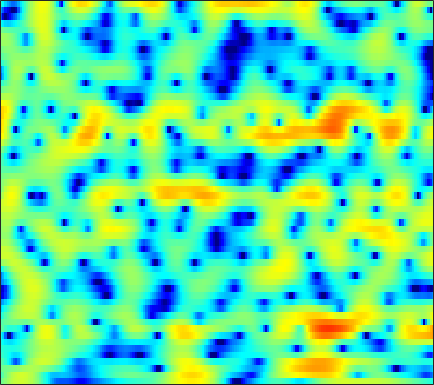

Source data for this figure (header and first rows):
-1.1278, -0.40963, 0.45416, 1.1984, 1.679, 2.2135, 2.6314, 2.8636, 3.0719, 3.1565, 3.1256, 3.0216, 2.7729, 2.3988, 2.0323, 1.4237, 0.67206, 0.008186, -1.0189, -2.217, -3.5889, -4.7363, -6.4072, -8.1497
-2.491, -1.486, -0.3156, 0.6674, 1.29, 1.977, 2.511, 2.818, 3.103, 3.251, 3.262, 3.179, 2.945, 2.562, 2.175, 1.517, 0.6905, -0.04475, -1.178, -2.472, -3.886, -4.968, -6.297, -7.292
-0.8494, -0.7242, -0.5607, -0.4033, -0.2859, -0.1123, 0.09272, 0.2725, 0.5454, 0.8417, 1.138, 1.342, 1.57, 1.727, 1.787, 1.781, 1.673, 1.526, 1.25, 0.8928, 0.4709, 0.1186, -0.3872, -0.9336
-1.685, -2.279, -3.336, -4.787, -6.212, -8.667, -11.48, -12.51, -10.47, -7.205, -4.477, -2.849, -1.113, 0.2225, 1.013, 1.834, 2.425, 2.74, 3.008, 3.129, 3.117, 3.029, 2.806, 2.465
-2.995, -3.348, -3.943, -4.658, -5.247, -6.008, -6.546, -6.631, -6.21, -5.24, -3.989, -3.02, -1.799, -0.719, -0.0125, 0.7901, 1.44, 1.832, 2.239, 2.519, 2.684, 2.735, 2.709, 2.579
-3.548, -3.702, -3.912, -4.107, -4.21, -4.26, -4.179, -4.011, -3.654, -3.144, -2.536, -2.045, -1.37, -0.706, -0.227, 0.37, 0.9105, 1.267, 1.676, 1.986, 2.187, 2.267, 2.292, 2.228
-4.369, -5.046, -5.859, -6.423, -6.587, -6.431, -5.927, -5.4, -4.614, -3.808, -3.011, -2.422, -1.644, -0.8593, -0.2772, 0.47, 1.158, 1.612, 2.12, 2.495, 2.73, 2.807, 2.784, 2.626
-4.782, -7.082, -11.69, -21.64, -25.25, -13.55, -9.276, -7.476, -6.045, -5.262, -4.844, -4.484, -3.703, -2.47, -1.35, 0.1845, 1.574, 2.452, 3.363, 3.994, 4.361, 4.466, 4.363, 3.953
-1.065, -1.752, -2.74, -3.474, -3.677, -3.587, -3.481, -3.614, -4.273, -5.612, -8.128, -11.43, -17.2, -10.23, -5.781, -1.954, 0.5391, 1.869, 3.128, 3.927, 4.356, 4.455, 4.312, 3.851
-1.985, -1.646, -1.268, -0.9292, -0.7007, -0.4948, -0.4256, -0.4339, -0.4963, -0.6073, -0.7803, -0.8983, -0.8671, -0.4734, -0.0234, 0.5815, 1.065, 1.327, 1.546, 1.585, 1.388, 1.102, 0.6312, 0.2104
-4.225, -3.173, -1.917, -0.8506, -0.216, 0.457, 1.039, 1.44, 1.882, 2.184, 2.369, 2.473, 2.595, 2.639, 2.576, 2.361, 1.966, 1.52, 0.6614, -0.5929, -2.379, -4.146, -7.109, -9.961
-6.706, -5.463, -3.963, -2.644, -1.758, -0.6781, 0.3017, 0.9446, 1.675, 2.244, 2.691, 2.948, 3.158, 3.172, 3.064, 2.778, 2.314, 1.797, 0.8178, -0.464, -1.998, -3.308, -5.243, -6.734
-9.852, -8.762, -7.269, -5.79, -4.655, -3.135, -1.726, -0.8021, 0.2563, 1.158, 1.904, 2.331, 2.716, 2.917, 2.967, 2.882, 2.61, 2.301, 1.77, 1.121, 0.395, -0.163, -0.8488, -1.402
-17.02, -16.29, -13.58, -10.38, -8.146, -5.548, -3.414, -2.075, -0.5481, 0.7155, 1.704, 2.272, 2.837, 3.219, 3.384, 3.415, 3.258, 3.051, 2.67, 2.142, 1.466, 0.9127, 0.1573, -0.6584
-17.82, -17.23, -14.11, -10.6, -8.155, -5.372, -3.162, -1.763, -0.1601, 1.142, 2.137, 2.717, 3.314, 3.706, 3.849, 3.876, 3.738, 3.519, 3.069, 2.447, 1.663, 0.9467, -0.217, -1.623
-10.29, -9.402, -7.932, -6.195, -4.828, -3.128, -1.577, -0.5163, 0.7185, 1.704, 2.47, 2.926, 3.357, 3.572, 3.614, 3.548, 3.333, 3.057, 2.55, 1.923, 1.148, 0.4304, -0.7226, -2.092
-10.51, -8.241, -5.859, -3.87, -2.578, -1.154, 0.03667, 0.8263, 1.67, 2.279, 2.725, 2.939, 3.046, 2.982, 2.856, 2.552, 2.107, 1.731, 1.19, 0.6, -0.01755, -0.4591, -1.049, -1.716
-5.126, -3.747, -2.072, -0.6559, 0.205, 1.145, 1.911, 2.331, 2.684, 2.876, 2.904, 2.788, 2.472, 2.018, 1.576, 0.7926, -0.1585, -0.9021, -1.888, -2.799, -3.328, -3.349, -3.041, -2.63
0.7592, 1.174, 1.748, 2.255, 2.536, 2.819, 2.953, 2.917, 2.742, 2.437, 1.938, 1.476, 0.7858, -0.07024, -0.8545, -2.045, -3.568, -5.16, -8.148, -12.81, -18.17, -14.18, -8.699, -5.227
2.856, 3.011, 3.131, 3.118, 3.041, 2.806, 2.341, 1.887, 1.14, 0.1347, -1.041, -1.954, -3.183, -4.282, -4.891, -5.361, -5.841, -6.322, -6.992, -7.632, -7.698, -6.821, -5.028, -3.163
2.758, 2.847, 2.792, 2.554, 2.263, 1.652, 0.8232, 0.05555, -1.286, -3.008, -5.194, -7.414, -11.5, -16.51, -16.46, -12, -8.693, -6.834, -5.109, -3.831, -2.638, -1.873, -0.8683, 0.174
1.55, 1.647, 1.568, 1.245, 0.7894, -0.03093, -1.048, -1.998, -3.382, -4.76, -6.357, -7.615, -9.101, -10.14, -9.86, -8.105, -6.1, -4.56, -2.847, -1.487, -0.3009, 0.3989, 1.15, 1.816
0.5392, 0.7879, 0.7929, 0.353, -0.2959, -1.505, -3.264, -4.862, -6.965, -8.5, -8.503, -7.659, -6.415, -5.122, -4.098, -2.941, -1.659, -0.7997, 0.1869, 1.105, 1.746, 2.131, 2.514, 2.616
0.5079, 1.06, 1.269, 0.9259, 0.3491, -1.09, -3.214, -5.479, -10.11, -14.92, -11.54, -7.909, -4.761, -2.527, -1.27, 0.03015, 1.092, 1.716, 2.385, 2.849, 3.093, 3.14, 3.001, 2.587
0.9669, 1.473, 1.778, 1.727, 1.479, 0.8413, 0.05017, -0.6766, -1.492, -1.996, -1.97, -1.643, -1.046, -0.2823, 0.1782, 0.8218, 1.317, 1.589, 1.914, 2.025, 2.041, 1.902, 1.459, 0.8195
1.891, 2.142, 2.346, 2.387, 2.275, 2.07, 1.673, 1.362, 0.9265, 0.4843, 0.1666, -0.07336, -0.26, -0.3889, -0.4538, -0.469, -0.4868, -0.4703, -0.4329, -0.4159, -0.4221, -0.4859, -0.6847, -1.031
2.845, 3.04, 3.238, 3.308, 3.275, 3.08, 2.725, 2.376, 1.749, 1.047, 0.2043, -0.4322, -1.287, -2.144, -2.635, -3.282, -3.686, -3.842, -3.969, -3.77, -3.488, -3.162, -2.651, -2.332
2.846, 3.341, 3.879, 4.214, 4.328, 4.193, 3.832, 3.319, 2.401, 1.124, -0.4927, -1.903, -4.048, -6.104, -7.475, -8.659, -9.47, -10.09, -10.72, -10.54, -8.848, -7.143, -5.069, -3.362
0.8099, 2.259, 3.64, 4.511, 4.862, 4.975, 4.671, 4.152, 3.085, 1.437, -0.8249, -3.205, -7.532, -15.35, -32.26, -18.33, -14.42, -14.34, -16.69, -19.26, -13.27, -8.997, -5.443, -2.967
-0.3663, 1.11, 2.541, 3.51, 3.926, 4.188, 4.032, 3.727, 2.945, 1.851, 0.3318, -0.9821, -2.99, -4.879, -5.978, -6.585, -6.622, -6.4, -6.035, -5.348, -4.328, -3.41, -2.191, -1.226
-0.1061, 0.523, 1.268, 1.82, 2.118, 2.307, 2.322, 2.194, 1.882, 1.41, 0.8222, 0.3297, -0.34, -0.9346, -1.296, -1.601, -1.741, -1.715, -1.584, -1.324, -0.992, -0.7363, -0.4355, -0.2469
-0.6903, -0.4024, -0.07483, 0.1527, 0.2912, 0.3971, 0.4718, 0.4705, 0.472, 0.4047, 0.343, 0.2639, 0.1913, 0.1157, 0.09369, 0.07392, 0.1263, 0.1729, 0.2905, 0.4103, 0.5338, 0.6039, 0.6425, 0.5969
-1.515, -1.535, -1.642, -1.794, -1.902, -1.972, -1.938, -1.825, -1.572, -1.248, -0.8941, -0.6313, -0.2872, 0.01538, 0.2314, 0.4772, 0.7231, 0.8819, 1.098, 1.28, 1.427, 1.508, 1.564, 1.542
-2.183, -2.712, -3.652, -4.704, -5.529, -6.284, -6.435, -5.984, -5.035, -3.879, -2.849, -2.135, -1.364, -0.711, -0.309, 0.1719, 0.5662, 0.8552, 1.19, 1.508, 1.789, 1.977, 2.185, 2.322
-1.969, -3.031, -4.961, -7.817, -10.96, -18.47, -21.01, -14.09, -9.26, -6.357, -4.444, -3.397, -2.389, -1.645, -1.236, -0.7644, -0.3738, -0.06014, 0.3676, 0.8595, 1.373, 1.756, 2.216, 2.619
0.06659, -0.8531, -2.384, -4.223, -5.719, -7.343, -7.897, -7.345, -6.097, -4.806, -3.716, -3.164, -2.641, -2.487, -2.497, -2.715, -2.817, -2.779, -2.242, -1.34, -0.2153, 0.593, 1.57, 2.344
3.086, 2.432, 1.355, 0.1345, -0.7274, -1.785, -2.42, -2.724, -2.651, -2.458, -2.18, -2.09, -2.211, -2.849, -3.756, -5.819, -9.295, -12.39, -10.81, -6.036, -2.579, -0.799, 0.924, 1.984
5.618, 4.864, 3.514, 1.761, 0.2637, -1.857, -3.648, -4.26, -3.941, -2.896, -1.977, -1.421, -1.217, -1.427, -2, -3.24, -4.769, -5.777, -5.104, -2.979, -0.9248, 0.4089, 1.484, 2.112
6.453, 5.518, 3.762, 1.396, -1.056, -5.594, -13.7, -20.09, -10.1, -5.606, -3.298, -2.153, -1.192, -0.6414, -0.4006, -0.301, -0.2007, -0.09773, 0.1638, 0.5596, 0.9679, 1.219, 1.372, 1.251
6.575, 5.726, 4.251, 2.479, 0.9552, -1.177, -2.931, -3.889, -4.41, -4.212, -3.772, -3.283, -2.508, -1.839, -1.303, -0.7708, -0.4224, -0.1787, -0.1073, -0.1226, -0.2121, -0.4284, -0.6245, -0.9886
7.175, 6.505, 5.436, 4.116, 2.974, 1.33, -0.5406, -1.972, -4.109, -6.227, -7.398, -7.333, -5.76, -4.064, -2.915, -1.815, -1.262, -1.049, -1.238, -1.791, -2.653, -3.515, -4.413, -4.891
7.055, 6.634, 5.896, 4.904, 3.961, 2.447, 0.5326, -1.314, -4.453, -9.132, -15.98, -14.26, -8.329, -4.876, -3.343, -1.958, -1.309, -1.332, -1.784, -2.99, -5.28, -7.832, -14.48, -22.81
4.765, 4.701, 4.386, 3.855, 3.341, 2.412, 1.281, 0.346, -1.038, -2.271, -3.044, -3.232, -2.905, -2.269, -1.823, -1.353, -1.118, -1.175, -1.541, -2.291, -3.399, -4.383, -5.588, -5.94
1.668, 1.92, 2.071, 2.036, 1.902, 1.586, 1.122, 0.7295, 0.1759, -0.3713, -0.8061, -1.013, -1.203, -1.232, -1.153, -1.082, -1.008, -0.9293, -0.9647, -1.078, -1.211, -1.331, -1.45, -1.375
-0.9031, -0.4628, 0.06795, 0.4574, 0.6185, 0.734, 0.6863, 0.5105, 0.196, -0.2391, -0.758, -1.132, -1.558, -1.831, -1.876, -1.709, -1.376, -1.063, -0.6191, -0.2152, 0.1032, 0.3011, 0.5235, 0.6814
-3.655, -2.92, -1.84, -0.8266, -0.1967, 0.3775, 0.6509, 0.6386, 0.298, -0.3744, -1.398, -2.418, -3.91, -5.159, -5.501, -4.659, -3.098, -1.945, -0.5547, 0.5062, 1.251, 1.655, 2.002, 2.144
-10.91, -7.831, -4.408, -1.927, -0.5726, 0.6289, 1.268, 1.44, 1.193, 0.3952, -1.054, -2.714, -6.268, -13.31, -21.1, -9.702, -4.344, -1.936, 0.2254, 1.628, 2.504, 2.862, 3.022, 2.905
-9.509, -7.119, -4.11, -1.793, -0.4838, 0.7778, 1.536, 1.81, 1.857, 1.523, 0.8404, 0.1577, -0.8064, -1.556, -1.708, -1.157, -0.07355, 0.7877, 1.764, 2.453, 2.792, 2.791, 2.456, 1.715
-3.774, -3.008, -1.921, -0.8756, -0.1705, 0.5763, 1.08, 1.296, 1.445, 1.429, 1.292, 1.152, 1.012, 0.9745, 1.028, 1.227, 1.542, 1.798, 2.063, 2.182, 2.071, 1.79, 1.112, 0.0003223
-1.917, -1.392, -0.7608, -0.2338, 0.07812, 0.3798, 0.5512, 0.5842, 0.5446, 0.4643, 0.3972, 0.3697, 0.4067, 0.5757, 0.7816, 1.086, 1.395, 1.621, 1.821, 1.865, 1.711, 1.458, 0.9004, 0.07211
-0.5423, -0.18, 0.1797, 0.3791, 0.4025, 0.2967, 0.02966, -0.2577, -0.7887, -1.382, -1.878, -2.06, -1.968, -1.478, -0.9127, -0.05677, 0.7388, 1.23, 1.734, 2.014, 2.065, 1.954, 1.613, 1.089
0.796, 0.9755, 1.055, 0.9603, 0.7737, 0.3224, -0.4086, -1.175, -2.554, -4.503, -7.13, -9.114, -9.263, -6.415, -4.139, -1.666, 0.1512, 1.137, 2.082, 2.644, 2.869, 2.833, 2.552, 2.046
1.203, 1.157, 0.9913, 0.719, 0.4515, -0.04632, -0.7559, -1.516, -2.874, -4.801, -7.473, -9.655, -9.801, -6.356, -3.804, -1.135, 0.8057, 1.88, 2.853, 3.401, 3.56, 3.445, 2.997, 2.211
-0.4058, -0.7973, -1.227, -1.547, -1.738, -1.921, -2.065, -2.155, -2.332, -2.509, -2.552, -2.38, -1.793, -0.805, 0.06705, 1.276, 2.355, 3.016, 3.616, 3.897, 3.841, 3.571, 2.88, 1.775
-4.738, -5.896, -6.903, -7.159, -6.98, -6.428, -5.678, -4.982, -4.005, -3.004, -1.998, -1.236, -0.1968, 0.841, 1.595, 2.49, 3.225, 3.643, 4.021, 4.126, 3.947, 3.616, 2.888, 1.835
-12.2, -17.4, -22.55, -18.14, -15.68, -13.78, -12.07, -10.54, -8.097, -5.71, -3.602, -2.237, -0.6179, 0.7539, 1.65, 2.637, 3.383, 3.78, 4.109, 4.177, 3.974, 3.647, 2.98, 2.078
-9.257, -12.1, -15.04, -16.79, -18.45, -23.86, -29.06, -18.79, -12.03, -7.833, -4.778, -2.961, -0.9916, 0.6142, 1.613, 2.722, 3.572, 4.036, 4.389, 4.471, 4.26, 3.891, 3.146, 2.081
-3.621, -5.094, -6.995, -8.767, -10.03, -11.19, -11.24, -10.39, -8.432, -6.299, -4.296, -2.873, -1.168, 0.3655, 1.381, 2.551, 3.507, 4.065, 4.551, 4.738, 4.609, 4.282, 3.498, 2.238
